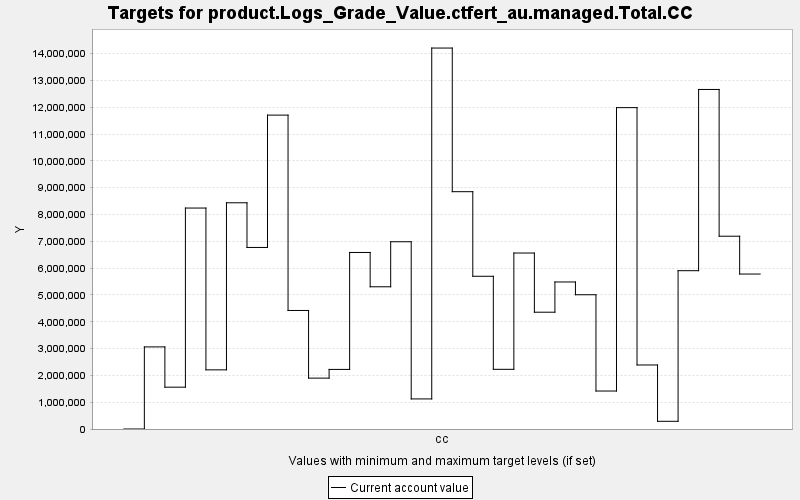

Values plotted in this chart, from the file beside it:
TARGET, PERIOD, YEAR, PERIODWIDTH, MINIMUM, MAXIMUM, MINWEIGHT, MAXWEIGHT, CURRENT, SUMMARY
product.Logs_Grade_Value.ctfert_au.manag…, 0, 0, 10.0, 0.0, 10000, 1.0, 1.0, 0.0, 0.0
product.Logs_Grade_Value.ctfert_au.manag…, 1, 10, 10.0, 0.0, 10000, 1.0, 1.0, 3062512, 0.0
product.Logs_Grade_Value.ctfert_au.manag…, 2, 20, 10.0, 0.0, 10000, 1.0, 1.0, 1559855, 0.0
product.Logs_Grade_Value.ctfert_au.manag…, 3, 30, 10.0, 0.0, 10000, 1.0, 1.0, 8241554, 0.0
product.Logs_Grade_Value.ctfert_au.manag…, 4, 40, 10.0, 0.0, 10000, 1.0, 1.0, 2206244, 0.0
product.Logs_Grade_Value.ctfert_au.manag…, 5, 50, 10.0, 0.0, 10000, 1.0, 1.0, 8438061, 0.0
product.Logs_Grade_Value.ctfert_au.manag…, 6, 60, 10.0, 0.0, 10000, 1.0, 1.0, 6771804, 0.0
product.Logs_Grade_Value.ctfert_au.manag…, 7, 70, 10.0, 0.0, 10000, 1.0, 1.0, 1.1708025E7, 0.0
product.Logs_Grade_Value.ctfert_au.manag…, 8, 80, 10.0, 0.0, 10000, 1.0, 1.0, 4421461, 0.0
product.Logs_Grade_Value.ctfert_au.manag…, 9, 90, 10.0, 0.0, 10000, 1.0, 1.0, 1897560, 0.0
product.Logs_Grade_Value.ctfert_au.manag…, 10, 100, 10.0, 0.0, 10000, 1.0, 1.0, 2222546, 0.0
product.Logs_Grade_Value.ctfert_au.manag…, 11, 110, 10.0, 0.0, 10000, 1.0, 1.0, 6584662, 0.0
product.Logs_Grade_Value.ctfert_au.manag…, 12, 120, 10.0, 0.0, 10000, 1.0, 1.0, 5304711, 0.0
product.Logs_Grade_Value.ctfert_au.manag…, 13, 130, 10.0, 0.0, 10000, 1.0, 1.0, 6984597, 0.0
product.Logs_Grade_Value.ctfert_au.manag…, 14, 140, 10.0, 0.0, 10000, 1.0, 1.0, 1122038, 0.0
product.Logs_Grade_Value.ctfert_au.manag…, 15, 150, 10.0, 0.0, 10000, 1.0, 1.0, 1.4209416E7, 0.0
product.Logs_Grade_Value.ctfert_au.manag…, 16, 160, 10.0, 0.0, 10000, 1.0, 1.0, 8851768, 0.0
product.Logs_Grade_Value.ctfert_au.manag…, 17, 170, 10.0, 0.0, 10000, 1.0, 1.0, 5696904, 0.0
product.Logs_Grade_Value.ctfert_au.manag…, 18, 180, 10.0, 0.0, 10000, 1.0, 1.0, 2226100, 0.0
product.Logs_Grade_Value.ctfert_au.manag…, 19, 190, 10.0, 0.0, 10000, 1.0, 1.0, 6563888, 0.0
product.Logs_Grade_Value.ctfert_au.manag…, 20, 200, 10.0, 0.0, 10000, 1.0, 1.0, 4356455, 0.0
product.Logs_Grade_Value.ctfert_au.manag…, 21, 210, 10.0, 0.0, 10000, 1.0, 1.0, 5484050, 0.0
product.Logs_Grade_Value.ctfert_au.manag…, 22, 220, 10.0, 0.0, 10000, 1.0, 1.0, 5007508, 0.0
product.Logs_Grade_Value.ctfert_au.manag…, 23, 230, 10.0, 0.0, 10000, 1.0, 1.0, 1416638, 0.0
product.Logs_Grade_Value.ctfert_au.manag…, 24, 240, 10.0, 0.0, 10000, 1.0, 1.0, 1.1987158E7, 0.0
product.Logs_Grade_Value.ctfert_au.manag…, 25, 250, 10.0, 0.0, 10000, 1.0, 1.0, 2388104, 0.0
product.Logs_Grade_Value.ctfert_au.manag…, 26, 260, 10.0, 0.0, 10000, 1.0, 1.0, 287156, 0.0
product.Logs_Grade_Value.ctfert_au.manag…, 27, 270, 10.0, 0.0, 10000, 1.0, 1.0, 5905063, 0.0
product.Logs_Grade_Value.ctfert_au.manag…, 28, 280, 10.0, 0.0, 10000, 1.0, 1.0, 1.2664954E7, 0.0
product.Logs_Grade_Value.ctfert_au.manag…, 29, 290, 10.0, 0.0, 10000, 1.0, 1.0, 7191046, 0.0
product.Logs_Grade_Value.ctfert_au.manag…, 30, 300, 10.0, 0.0, 10000, 1.0, 1.0, 5779872, 0.0
